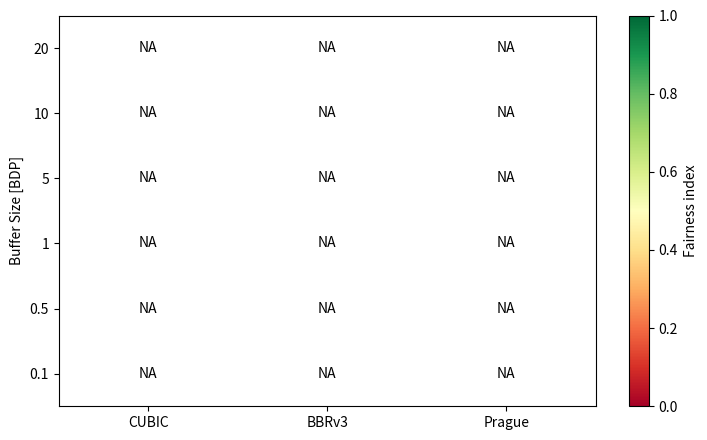

Generate this figure with matplotlib:
#!/usr/bin/env python3

import json
import numpy as np
import matplotlib.pyplot as plt
from pathlib import Path


def get_bits_per_second(path: str, previous=None):
    """
    Returns data["end"]["sum_sent"]["bits_per_second"] from the *last* JSON object
    in the file (iperf3 JSON can have extra output before the final JSON).
    """
    try:
        text = Path(path).read_text().strip()
    except FileNotFoundError:
        return previous

    i = text.rfind("\n{")
    i = 0 if i == -1 else i + 1

    try:
        data = json.loads(text[i:])
    except json.JSONDecodeError:
        return previous

    try:
        return data["end"]["sum_sent"]["bits_per_second"]
    except (KeyError, TypeError):
        return previous


def clean_numeric(values):
    cleaned = []
    for v in values:
        if v is None:
            continue
        try:
            fv = float(v)
        except (TypeError, ValueError):
            continue
        if np.isnan(fv) or np.isinf(fv):
            continue
        cleaned.append(fv)
    return np.array(cleaned, dtype=float)


def jain_fairness(values):
    """
    Jain's fairness index:
        J = (sum(x)^2) / (n * sum(x^2)),  0..1
    """
    x = clean_numeric(values)
    n = x.size
    if n == 0:
        return np.nan
    denom = n * np.sum(x * x)
    if denom == 0:
        return np.nan
    return float((np.sum(x) ** 2) / denom)


def main():
    # BDPs on Y axis
    bdp_list = [0.1, 0.5, 1, 5, 10, 20]

    # CCAs on X axis (order + labels you’ve been using)
    ccas = [
        ("cubic", "CUBIC"),
        ("bbr", "BBRv3"),
        ("prague", "Prague"),
    ]

    # Build fairness matrix: rows=BDP, cols=CCA
    fairness = np.full((len(bdp_list), len(ccas)), np.nan, dtype=float)

    for r, bdp in enumerate(bdp_list):
        for c, (cca_dir, _) in enumerate(ccas):
            bps_values = []
            for i in range(1, 129):
                path = f"{bdp}BDP/{cca_dir}/hs{i}_out.json"
                bps_values.append(get_bits_per_second(path))
            fairness[r, c] = jain_fairness(bps_values)

    # Plot heatmap
    fig, ax = plt.subplots(figsize=(7.5, 4.5))

    masked = np.ma.masked_invalid(fairness)
    im = ax.imshow(masked, aspect="auto", cmap="RdYlGn", vmin=0.0, vmax=1.0, origin="lower")

    # Ticks/labels
    ax.set_xticks(np.arange(len(ccas)))
    ax.set_xticklabels([lbl for _, lbl in ccas])
    ax.set_yticks(np.arange(len(bdp_list)))
    ax.set_yticklabels([f"{bdp}" for bdp in bdp_list])

    #ax.set_xlabel("Congestion control algorithm")
    ax.set_ylabel("Buffer Size [BDP]")

    # Cell annotations
    for r in range(fairness.shape[0]):
        for c in range(fairness.shape[1]):
            v = fairness[r, c]
            txt = "NA" if np.isnan(v) else f"{v:.3f}"
            ax.text(c, r, txt, ha="center", va="center", fontsize=10)

    # Colorbar
    cbar = fig.colorbar(im, ax=ax)
    cbar.set_label("Fairness index")

    fig.tight_layout()
    fig.savefig("heatmap_fairness.pdf", bbox_inches="tight", pad_inches=0.12)
    plt.close(fig)


if __name__ == "__main__":
    main()
